10-way image classification set "dataset" from GitHub (maisiehapney/PlantCareApp); label vocabulary: boston fern, cactus, chinese money plant, dragon tree, jade plant, orchid, peace lily, peacock plant, rubber plant, snake plant.

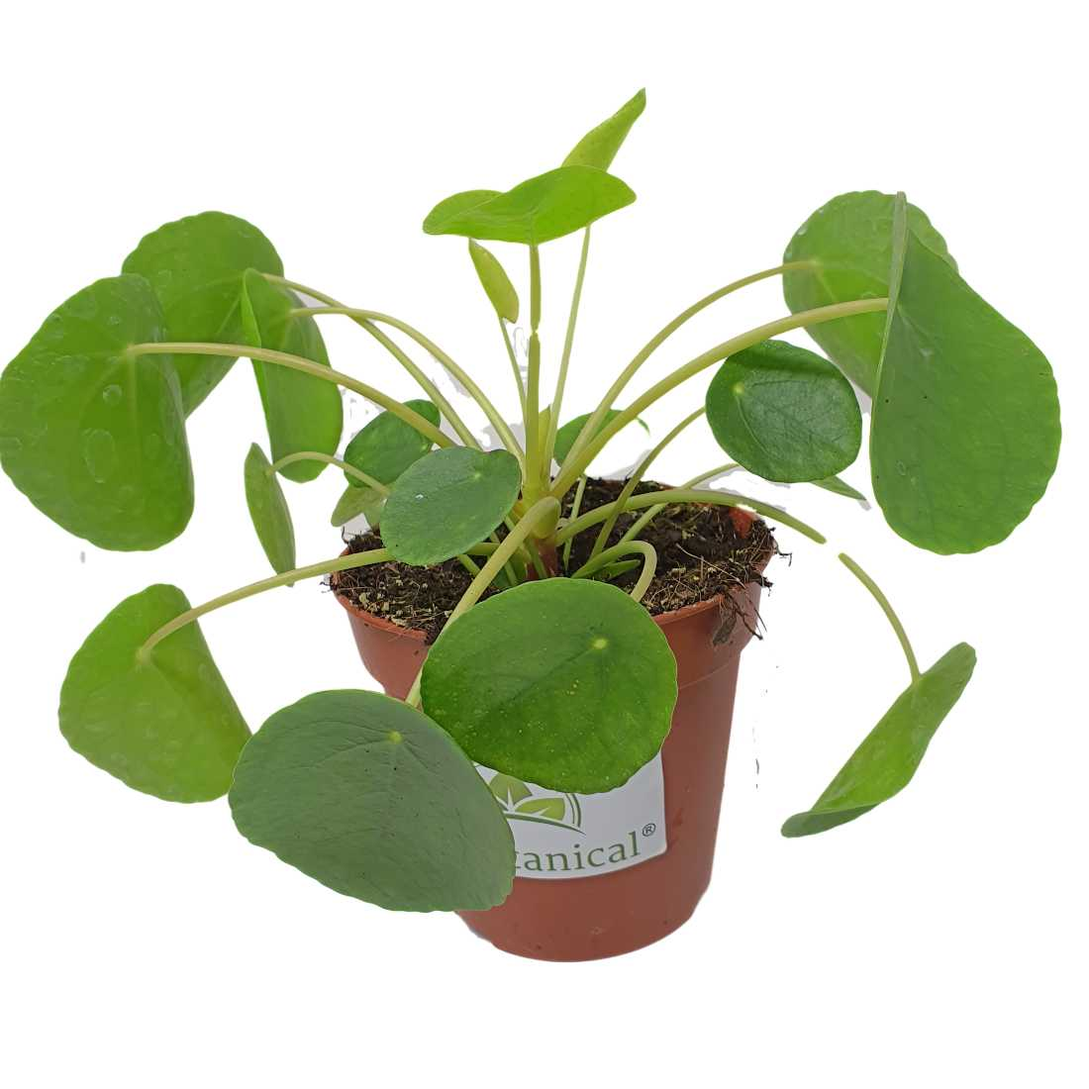
Label: chinese money plant

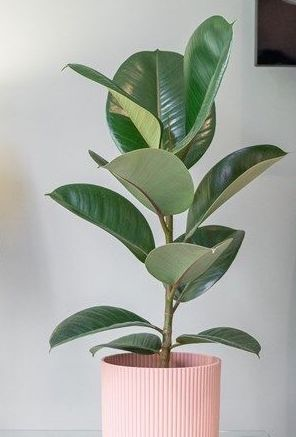
Label: rubber plant

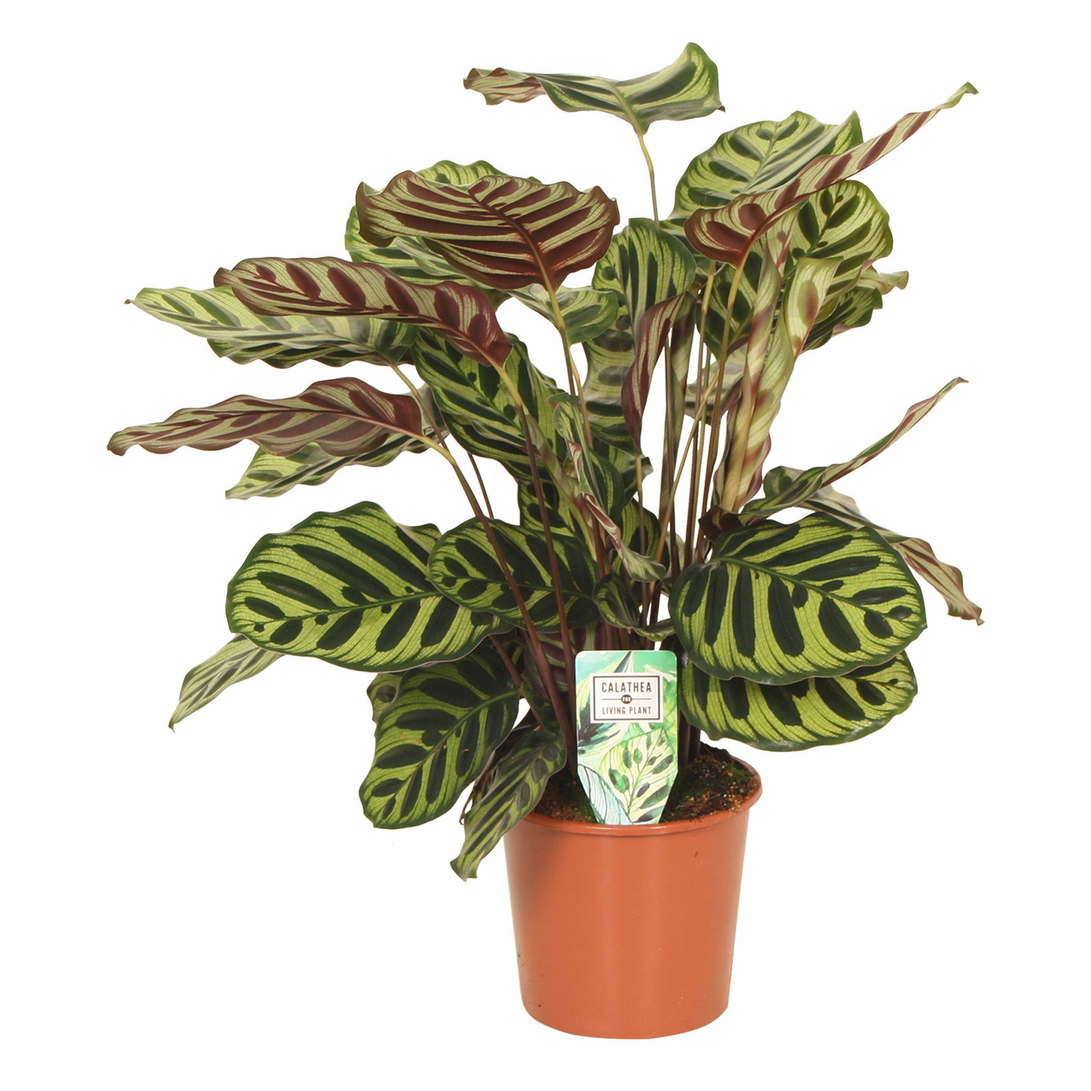
Label: peacock plant

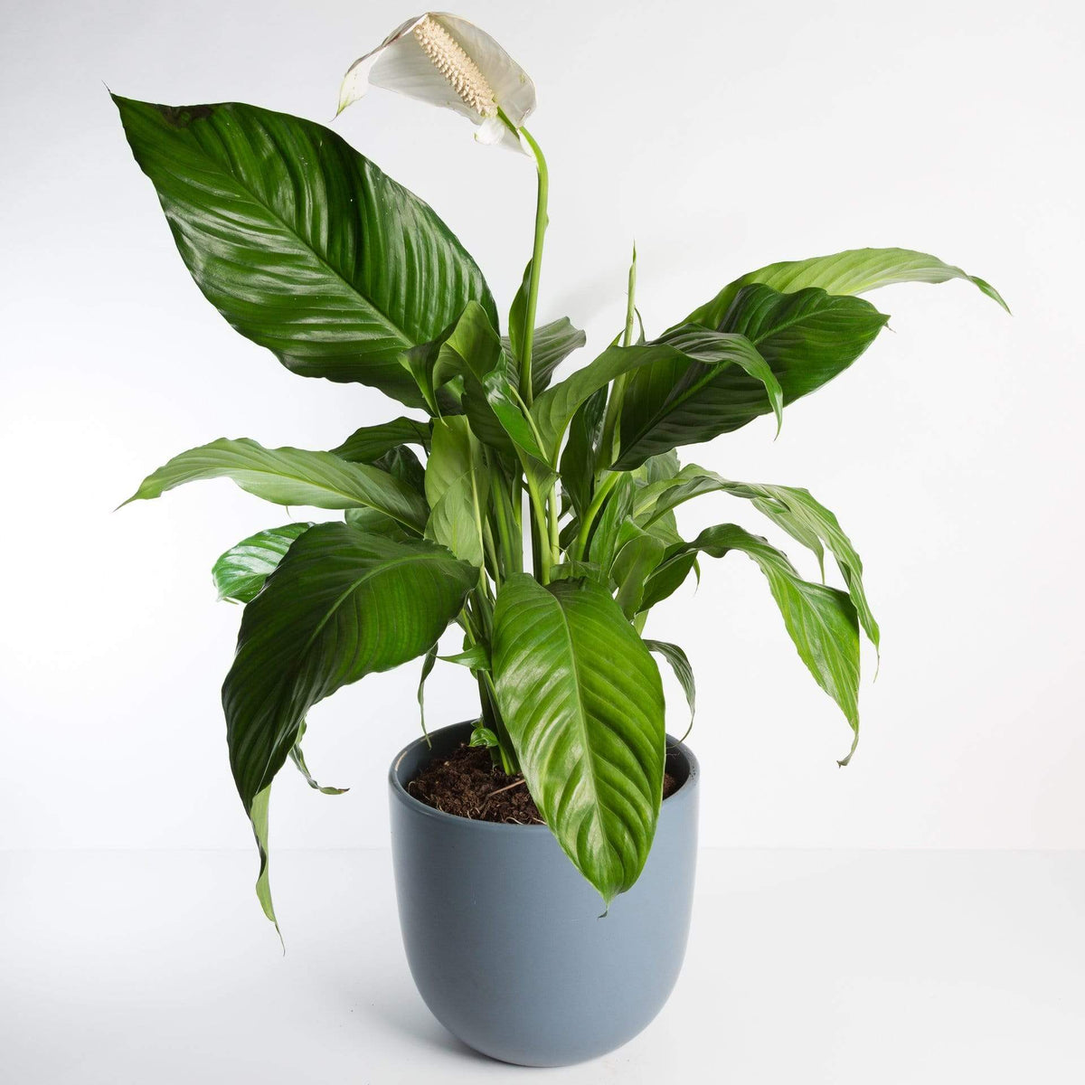
Label: peace lily

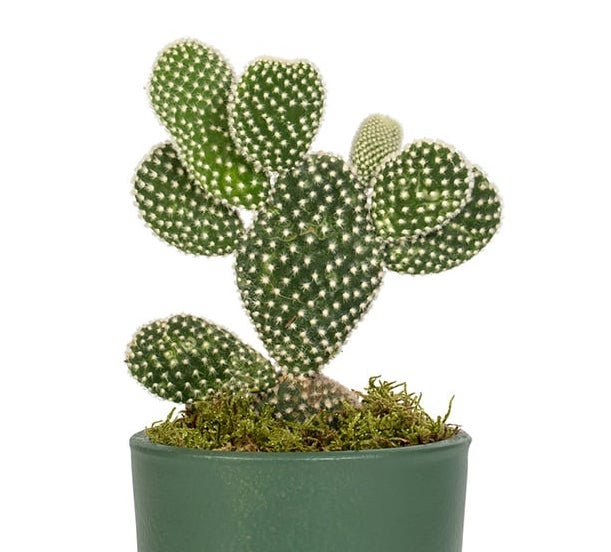
Label: cactus

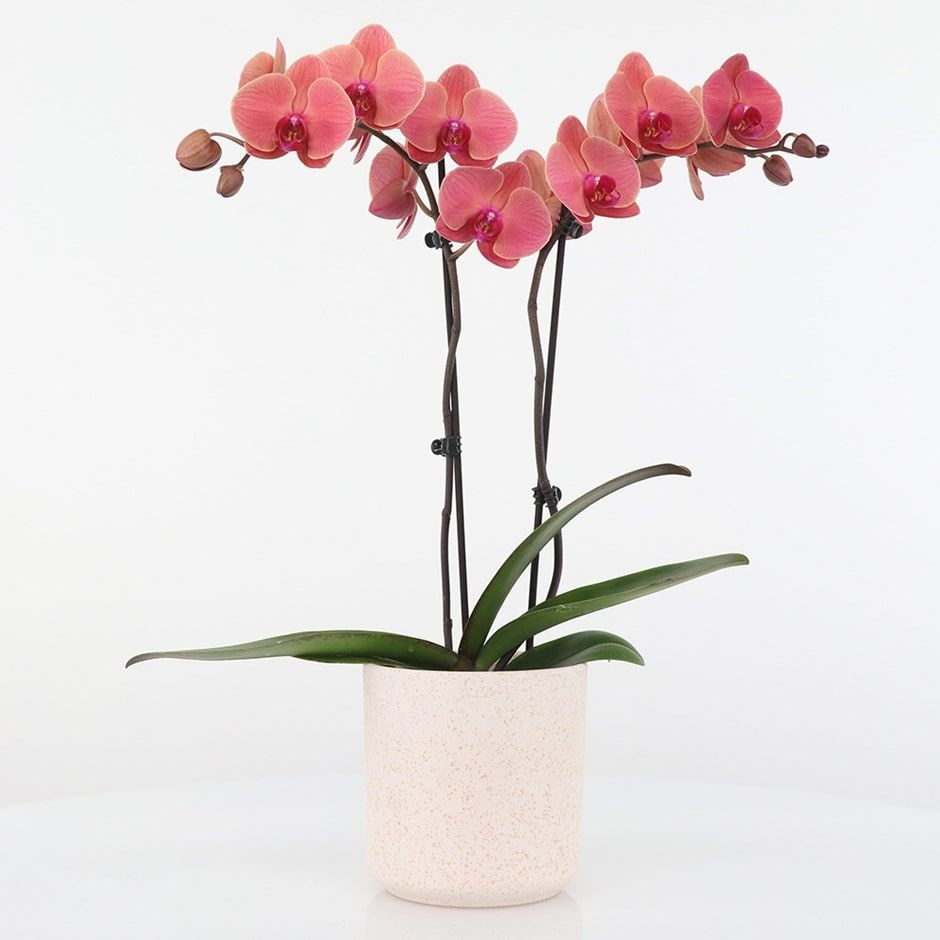
Label: orchid
